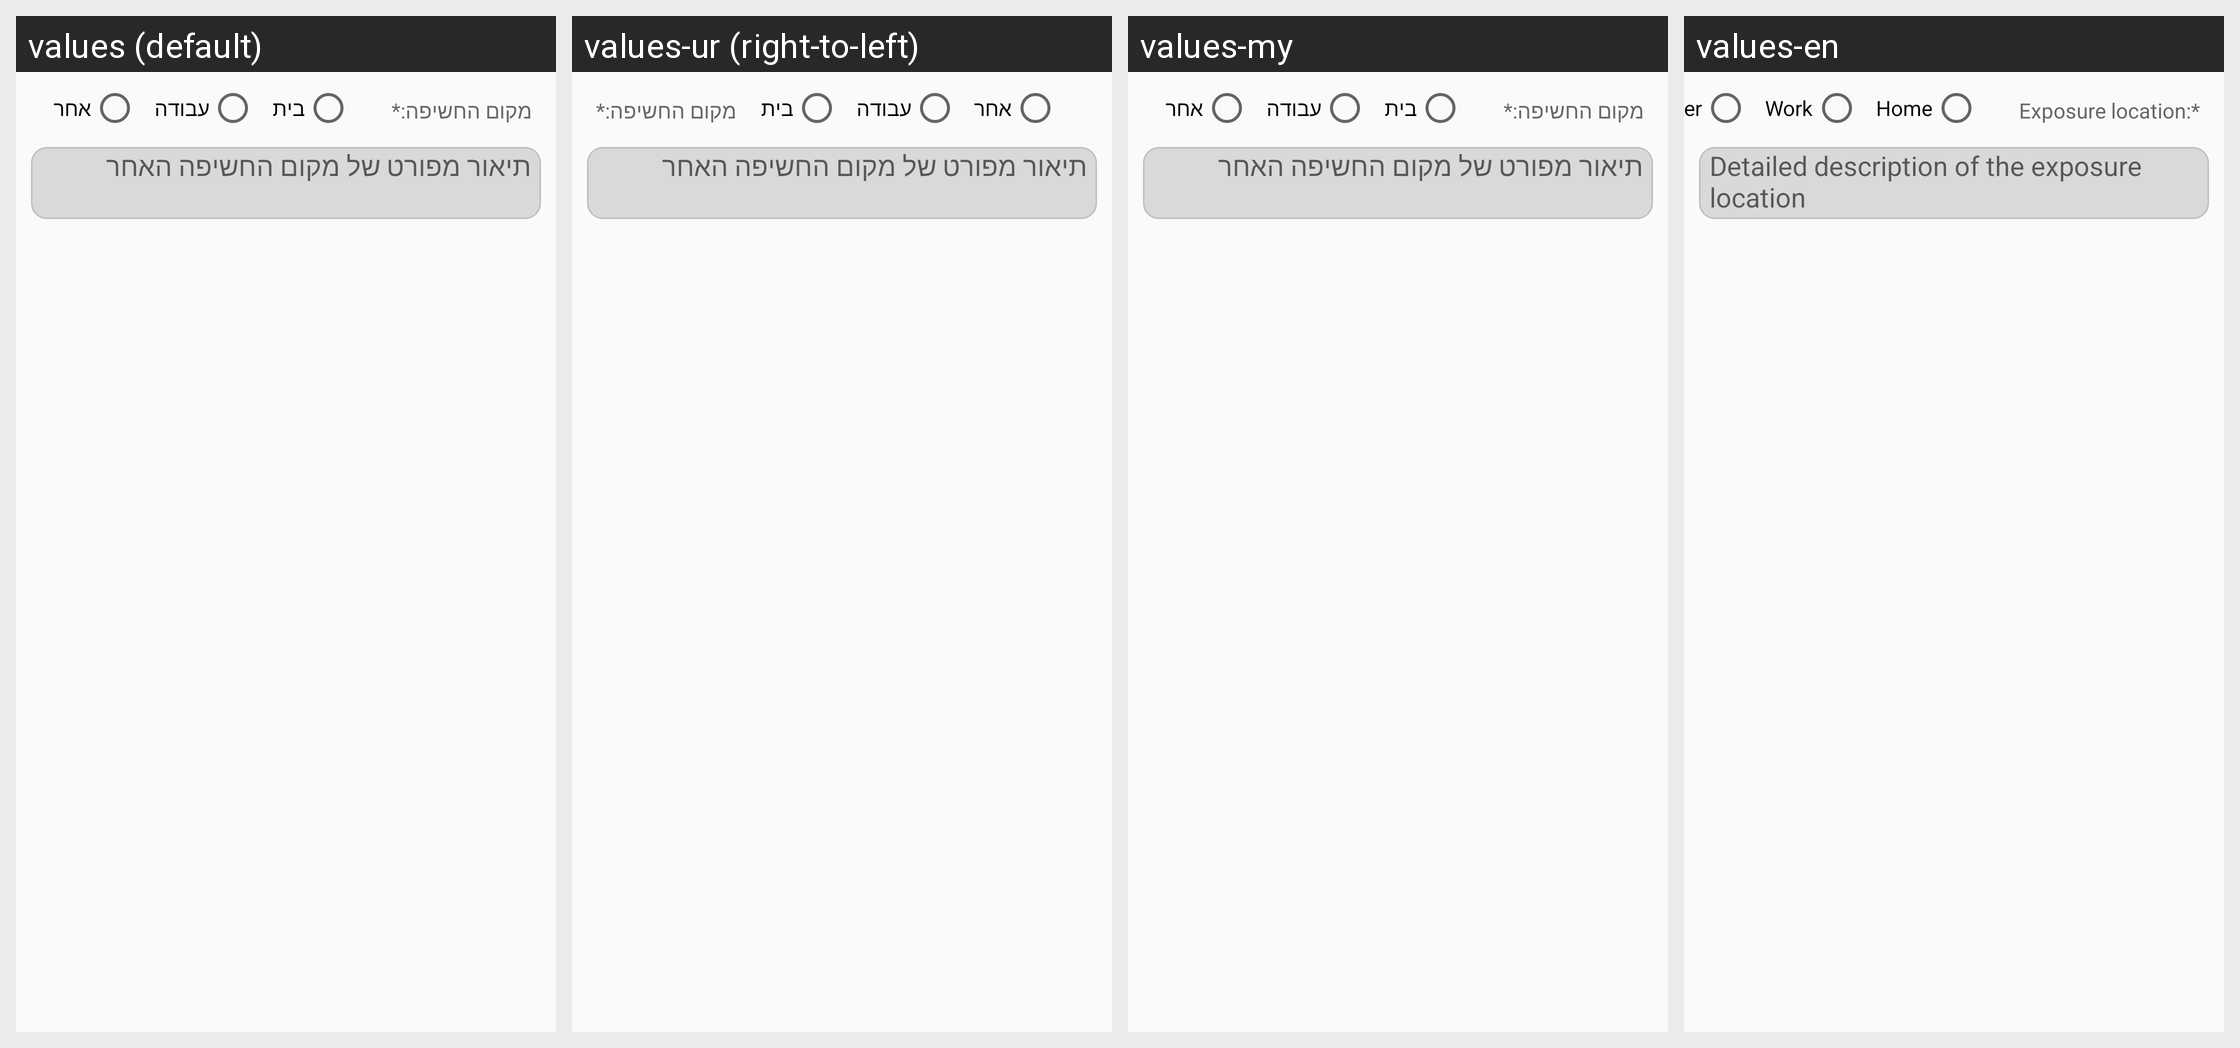

This grid shows one Android layout under several languages. Give, for every string resource on the screen, its name, the default text and each shown locale's text.
Android screen res/layout/fragment_exposure_location.xml rendered under 4 locales, left to right: values (default), values-ur (right-to-left), values-my, values-en. Device: Nexus 5 (rendered at 1080×1920; each locale shown at half size, 540×960, under a caption strip naming it); theme AppTheme.
Other locales in the repository, not shown: values-af, values-am, values-ar, values-as, values-az, values-be, values-bg, values-bn, values-bs, values-ca, values-cs, values-da, values-de, values-el, values-es, values-es-rUS, values-et, values-eu, values-fa, values-fi, values-fr, values-fr-rCA, values-gl, values-gu, values-hi, values-hr, values-hu, values-hy, values-in, values-is, values-it, values-iw, values-ja, values-ka, values-kk, values-km, values-kn, values-ko, values-ky, values-lo, values-lt, values-lv, values-mk, values-ml, values-mn, values-mr, values-ms, values-nb, values-ne, values-nl, values-or, values-pa, values-pl, values-pt-rBR, values-pt-rPT, values-ro, values-ru, values-si, values-sk, values-sl, values-sq, values-sr, values-sv, values-sw, values-ta, values-te, values-th, values-tl, values-tr, values-uk, values-uz, values-vi, values-zh-rCN, values-zh-rHK, values-zh-rTW, values-zu.
Strings drawn on this screen, with the default value and each locale's value (text and hints the layout hard-codes, and strings that could not be matched under every locale, appear in the picture but are not listed):

other_expo_location_description_hint
  values: תיאור מפורט של מקום החשיפה האחר
  values-ur: תיאור מפורט של מקום החשיפה האחר  [not translated; the default value is used]
  values-my: תיאור מפורט של מקום החשיפה האחר  [not translated; the default value is used]
  values-en: Detailed description of the exposure location

other_option
  values: אחר
  values-ur: אחר  [not translated; the default value is used]
  values-my: אחר  [not translated; the default value is used]
  values-en: Other

work
  values: עבודה
  values-ur: עבודה  [not translated; the default value is used]
  values-my: עבודה  [not translated; the default value is used]
  values-en: Work

home
  values: בית
  values-ur: בית  [not translated; the default value is used]
  values-my: בית  [not translated; the default value is used]
  values-en: Home

expo_location_title_text
  values: מקום החשיפה:*
  values-ur: מקום החשיפה:*  [not translated; the default value is used]
  values-my: מקום החשיפה:*  [not translated; the default value is used]
  values-en: Exposure location:*
